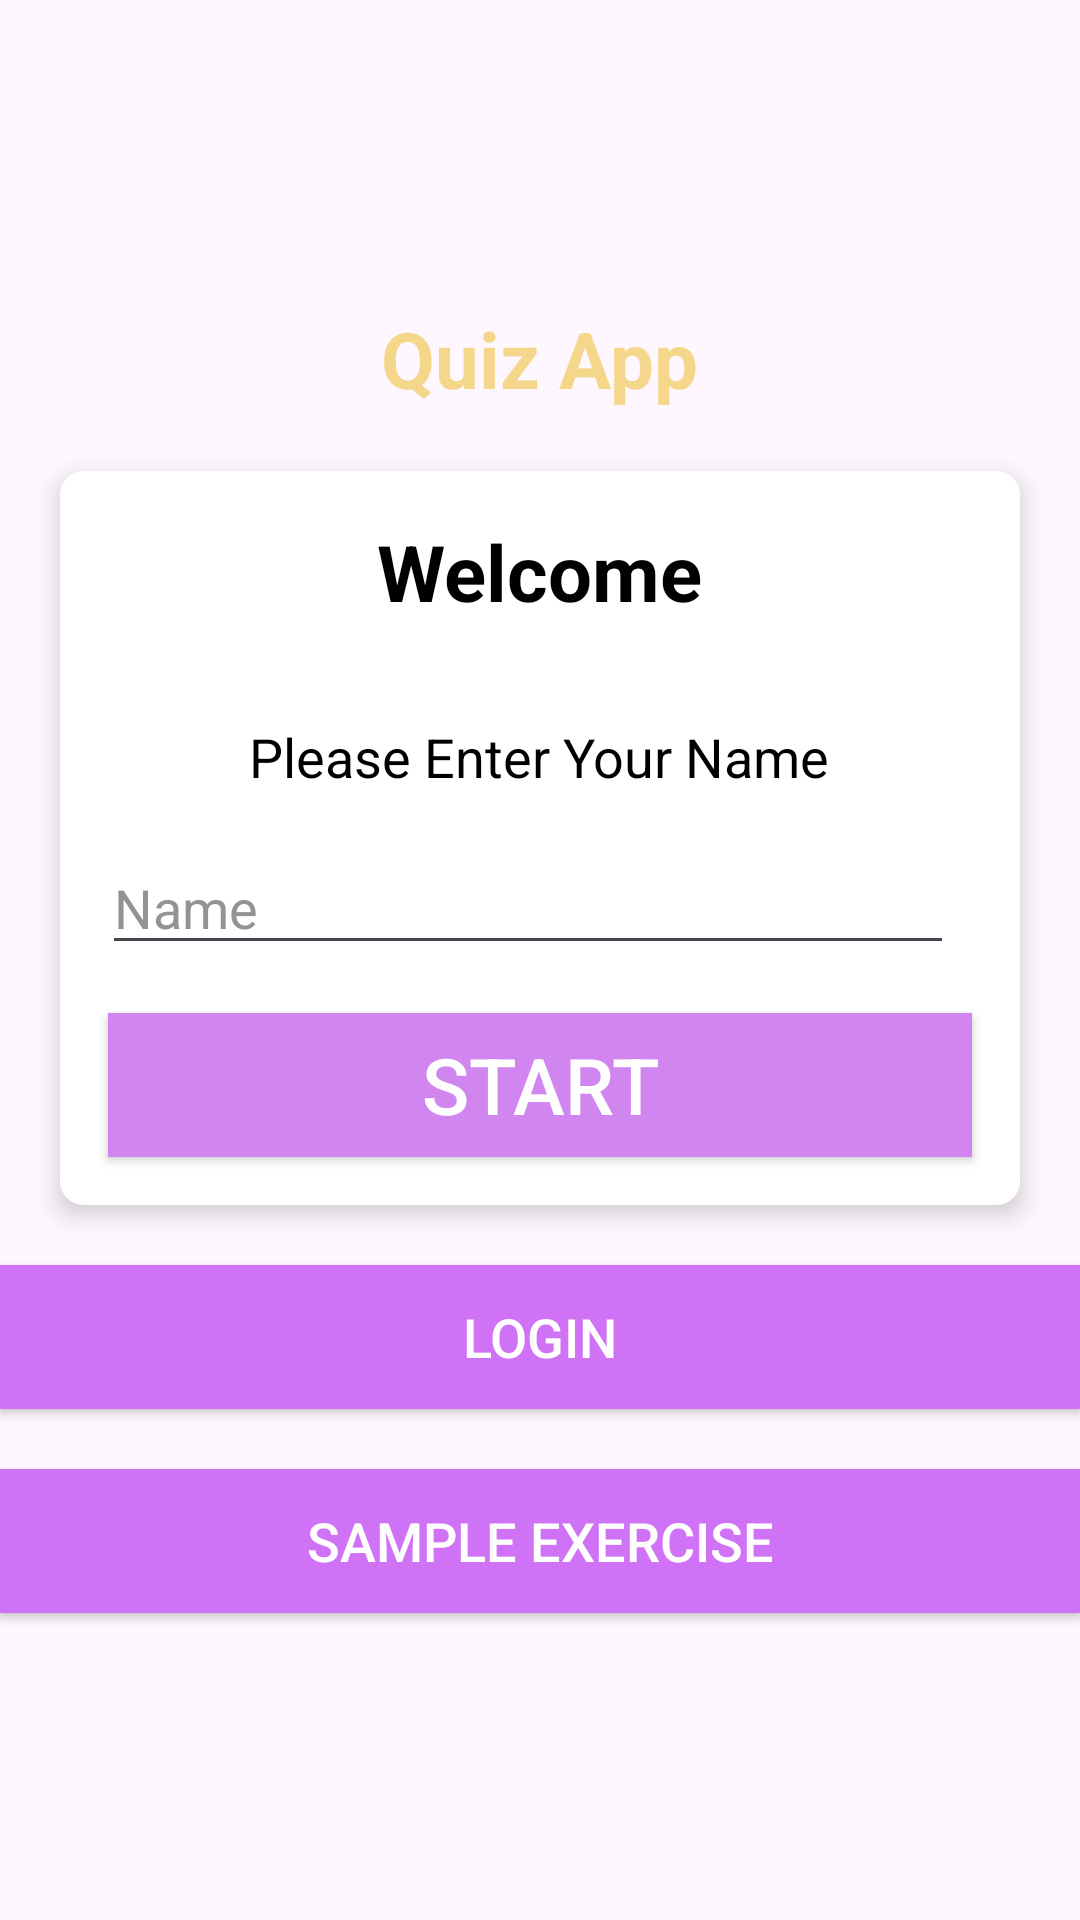

Here is an Android app screen rendered from its layout file. Give the layout XML and the strings, colors and styles it references.
<!-- AndroidManifest.xml: application theme Theme.Mynew -->
<!-- res/layout/activity_main.xml -->
<?xml version="1.0" encoding="utf-8"?>
<LinearLayout xmlns:android="http://schemas.android.com/apk/res/android"
    xmlns:app="http://schemas.android.com/apk/res-auto"
    xmlns:tools="http://schemas.android.com/tools"
    android:layout_width="match_parent"
    android:layout_height="match_parent"
    android:orientation="vertical"
    android:gravity="center"
    android:fitsSystemWindows="true"
    android:background="@drawable/background"
    tools:context=".MainActivity">

    <TextView
        android:layout_width="wrap_content"
        android:layout_height="wrap_content"
        android:text="@string/newapp_name"
        android:textStyle="bold"
        android:textColor="@color/yellow_Accent"
        android:textSize="26sp"
        />
    <androidx.cardview.widget.CardView
        android:layout_width="match_parent"
        android:layout_height="wrap_content"
        app:cardCornerRadius="8dp"
        app:cardElevation="5dp"
        android:layout_marginTop="20dp"
        android:layout_marginLeft="20dp"
        android:layout_marginRight="20dp"
        android:background="@color/white_Secondary"
        >

        <LinearLayout
            android:background="@color/white_Secondary"
            android:layout_width="match_parent"
            android:layout_height="wrap_content"
            android:orientation="vertical"
            android:gravity="center"
            >

            <TextView
                android:layout_width="wrap_content"
                android:layout_height="wrap_content"
                android:text="@string/welcome"
                android:textSize="26sp"
                android:textStyle="bold"
                android:textColor="@color/black_Accent"
                android:padding="16dp"
                android:gravity="center"
                />
            <TextView
                android:layout_width="wrap_content"
                android:layout_height="wrap_content"
                android:text="@string/enter_name"
                android:textSize="18sp"
                android:textColor="@color/black_Accent"
                android:padding="16dp"
                android:gravity="center"
                />



            <EditText
                android:id="@+id/nameEditText"
                android:layout_width="match_parent"
                android:layout_height="wrap_content"
                android:layout_marginLeft="16dp"
                android:layout_marginRight="20dp"
                android:hint="@string/hintname"
                android:textColor="@color/black_Accent"
                android:textColorHint="@color/ash_Accent"

                />


            <Button
                android:id="@+id/startBtn"
                android:layout_width="match_parent"
                android:layout_height="wrap_content"
                android:layout_margin="16dp"
                android:background="@color/purple_Seccondary"
                android:text="@string/start"
                android:textColor="@color/white_Secondary"
                android:textSize="26sp"
                app:backgroundTint="@color/purple2_Accent"

                />








        </LinearLayout>

    </androidx.cardview.widget.CardView>

    <Button
        android:id="@+id/loginBtn"
        android:layout_width="match_parent"
        android:layout_height="wrap_content"
        android:background="@color/purple_Seccondary"
        android:text="@string/login"
        android:textColor="@color/white_Secondary"
        android:textSize="18sp"
        android:layout_marginTop="20dp"
        />

    <Button
        android:id="@+id/sampleBtn"
        android:layout_width="match_parent"
        android:layout_height="wrap_content"
        android:background="@color/purple_Seccondary"
        android:text="@string/sample"
        android:textColor="@color/white_Secondary"
        android:textSize="18sp"
        android:layout_marginTop="20dp"
        />



</LinearLayout>
<!-- resources referenced by this layout -->
<resources>
  <color name="ash_Accent">#949393</color>
  <color name="black_Accent">#FF000000</color>
  <color name="purple2_Accent">#D085ef</color>
  <color name="purple_Seccondary">#CF72F6</color>
  <color name="white_Secondary">#FFFFFFFF</color>
  <color name="yellow_Accent">#F5D78B</color>
  <string name="enter_name">Please Enter Your Name</string>
  <string name="hintname">Name</string>
  <string name="login">Login</string>
  <string name="newapp_name">Quiz App</string>
  <string name="sample">Sample exercise</string>
  <string name="start">Start</string>
  <string name="welcome">Welcome</string>
  <style name="Theme.Mynew" parent="Base.Theme.Mynew" />
  <style name="Base.Theme.Mynew" parent="Theme.Material3.DayNight.NoActionBar">
          
          
      </style>
</resources>
